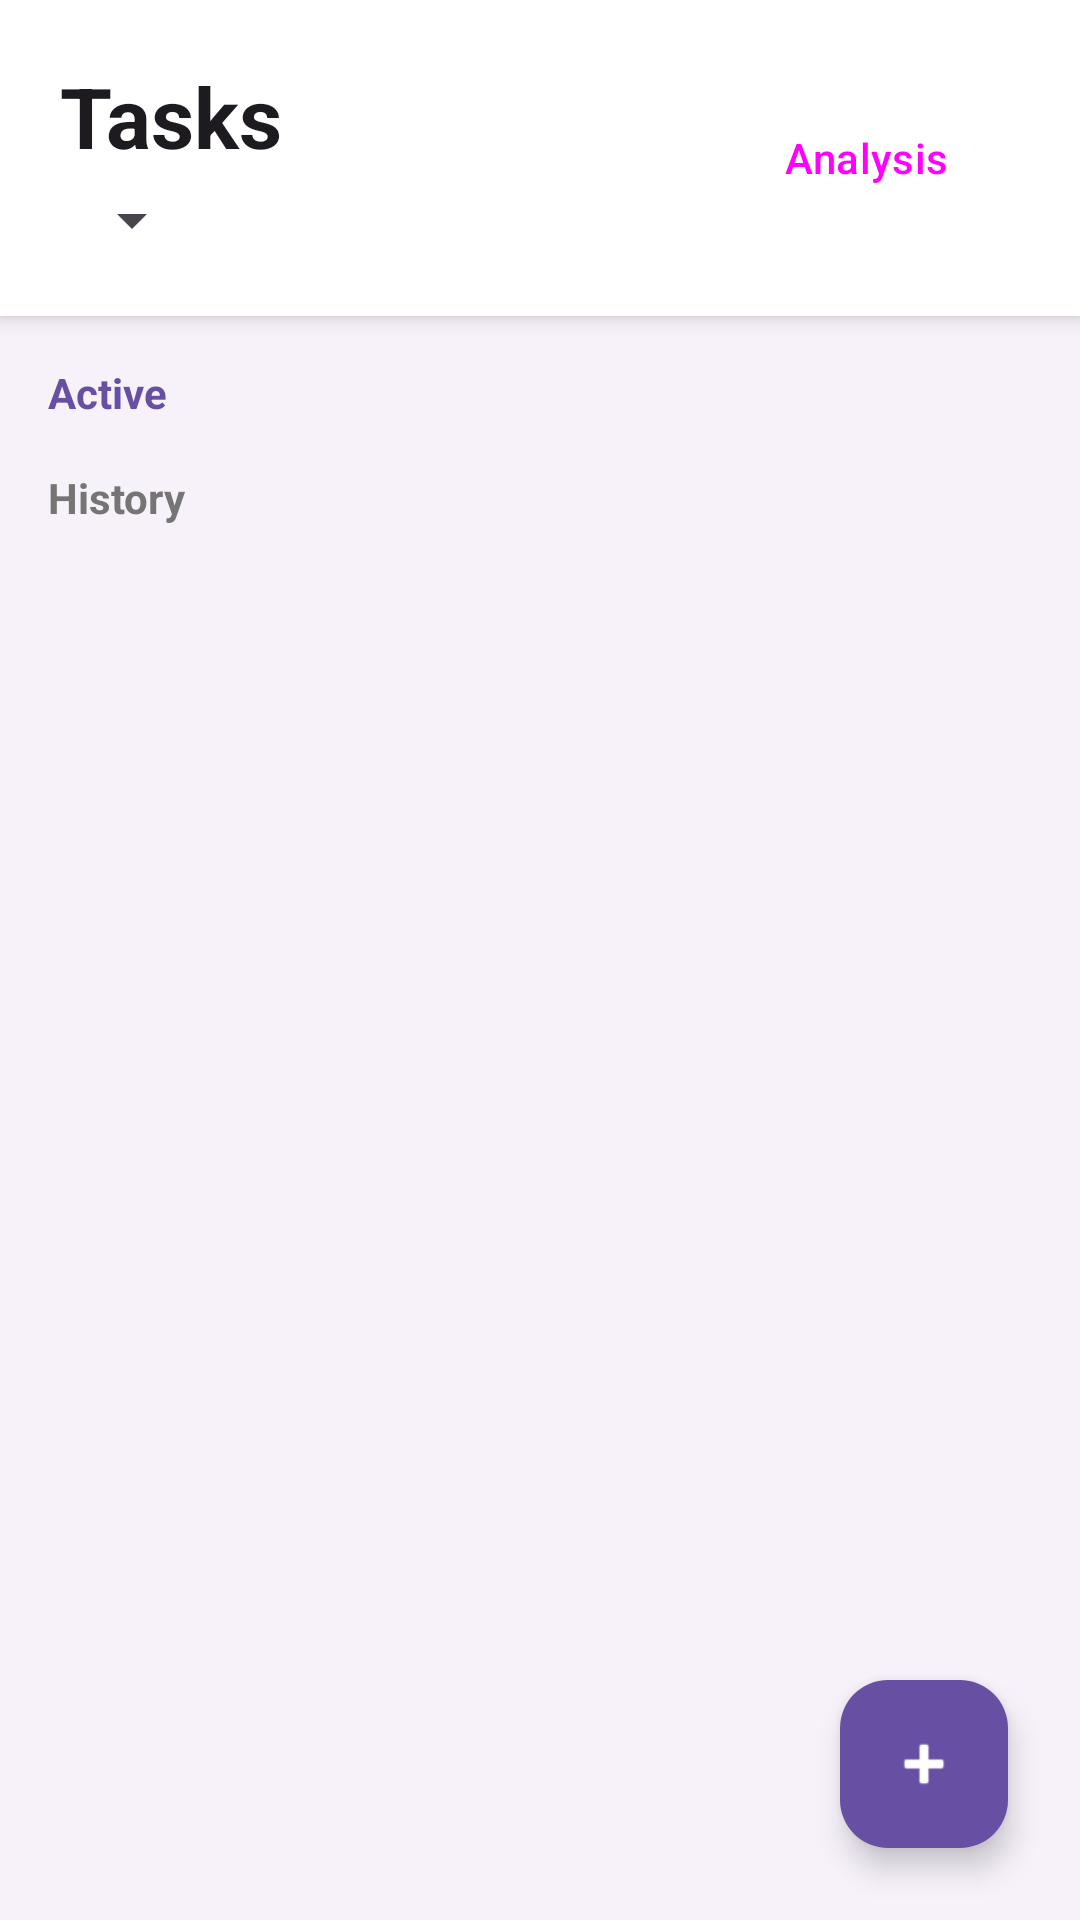

Android layout source for this screen:
<!-- AndroidManifest.xml: application theme Theme.SmartTaskTracker -->
<!-- res/layout/activity_main.xml -->
<?xml version="1.0" encoding="utf-8"?>
<androidx.coordinatorlayout.widget.CoordinatorLayout xmlns:android="http://schemas.android.com/apk/res/android"
    xmlns:app="http://schemas.android.com/apk/res-auto"
    android:layout_width="match_parent"
    android:layout_height="match_parent"
    android:background="#F7F2FA">

    <androidx.core.widget.NestedScrollView
        android:layout_width="match_parent"
        android:layout_height="match_parent">

        <LinearLayout
            android:layout_width="match_parent"
            android:layout_height="wrap_content"
            android:orientation="vertical"
            android:paddingBottom="100dp">

            <LinearLayout
                android:layout_width="match_parent"
                android:layout_height="wrap_content"
                android:background="@android:color/white"
                android:elevation="4dp"
                android:gravity="center_vertical"
                android:orientation="horizontal"
                android:padding="20dp">

                <LinearLayout
                    android:layout_width="0dp"
                    android:layout_height="wrap_content"
                    android:layout_weight="1"
                    android:orientation="vertical">

                    <TextView
                        android:layout_width="wrap_content"
                        android:layout_height="wrap_content"
                        android:text="Tasks"
                        android:textColor="#1D1B20"
                        android:textSize="28sp"
                        android:textStyle="bold" />

                    <Spinner
                        android:id="@+id/spinnerSort"
                        android:layout_width="wrap_content"
                        android:layout_height="wrap_content"
                        android:layout_marginTop="4dp" />
                </LinearLayout>

                <Button
                    android:id="@+id/btnAnalytics"
                    style="@style/Widget.Material3.Button.TonalButton"
                    android:layout_width="wrap_content"
                    android:layout_height="wrap_content"
                    android:text="Analysis" />
            </LinearLayout>

            <TextView
                android:layout_width="wrap_content"
                android:layout_height="wrap_content"
                android:paddingStart="16dp"
                android:paddingTop="16dp"
                android:text="Active"
                android:textColor="#6750A4"
                android:textStyle="bold" />

            <androidx.recyclerview.widget.RecyclerView
                android:id="@+id/recyclerActive"
                android:layout_width="match_parent"
                android:layout_height="wrap_content"
                android:nestedScrollingEnabled="false" />

            <TextView
                android:layout_width="wrap_content"
                android:layout_height="wrap_content"
                android:paddingStart="16dp"
                android:paddingTop="16dp"
                android:text="History"
                android:textColor="#757575"
                android:textStyle="bold" />

            <androidx.recyclerview.widget.RecyclerView
                android:id="@+id/recyclerHistory"
                android:layout_width="match_parent"
                android:layout_height="wrap_content"
                android:nestedScrollingEnabled="false" />

        </LinearLayout>
    </androidx.core.widget.NestedScrollView>

    <com.google.android.material.floatingactionbutton.FloatingActionButton
        android:id="@+id/fabAdd"
        android:layout_width="wrap_content"
        android:layout_height="wrap_content"
        android:layout_gravity="bottom|end"
        android:layout_margin="24dp"
        android:src="@android:drawable/ic_input_add"
        app:backgroundTint="#6750A4"
        app:tint="@android:color/white" />

</androidx.coordinatorlayout.widget.CoordinatorLayout>
<!-- resources referenced by this layout -->
<resources>
  <style name="Theme.SmartTaskTracker" parent="Base.Theme.SmartTaskTracker" />
  <style name="Base.Theme.SmartTaskTracker" parent="Theme.Material3.DayNight.NoActionBar">
          
          
      </style>
</resources>
